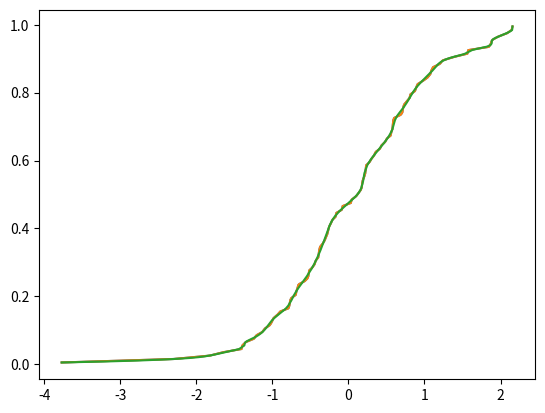

Write Python code to recreate this figure.
"""
from David Huard's scipy sandbox, also attached to a ticket and
in the matplotlib-user mailinglist  (links ???)


Notes
=====

out of bounds interpolation raises exception and would not be completely
defined ::

>>> scoreatpercentile(x, [0,25,50,100])
Traceback (most recent call last):
...
    raise ValueError("A value in x_new is below the interpolation "
ValueError: A value in x_new is below the interpolation range.
>>> percentileofscore(x, [-50, 50])
Traceback (most recent call last):
...
    raise ValueError("A value in x_new is below the interpolation "
ValueError: A value in x_new is below the interpolation range.


idea
====

histogram and empirical interpolated distribution
-------------------------------------------------

dual constructor
* empirical cdf : cdf on all observations through linear interpolation
* binned cdf : based on histogram
both should work essentially the same, although pdf of empirical has
many spikes, fluctuates a lot
- alternative: binning based on interpolated cdf : example in script
* ppf: quantileatscore based on interpolated cdf
* rvs : generic from ppf
* stats, expectation ? how does integration wrt cdf work - theory?

Problems
* limits, lower and upper bound of support
  does not work or is undefined with empirical cdf and interpolation
* extending bounds ?
  matlab has pareto tails for empirical distribution, breaks linearity

empirical distribution with higher order interpolation
------------------------------------------------------

* should work easily enough with interpolating splines
* not piecewise linear
* can use pareto (or other) tails
* ppf how do I get the inverse function of a higher order spline?
  Chuck: resample and fit spline to inverse function
  this will have an approximation error in the inverse function
* -> does not work: higher order spline does not preserve monotonicity
  see mailing list for response to my question
* pmf from derivative available in spline

-> forget this and use kernel density estimator instead


bootstrap/empirical distribution:
---------------------------------

discrete distribution on real line given observations
what's defined?
* cdf : step function
* pmf : points with equal weight 1/nobs
* rvs : resampling
* ppf : quantileatscore on sample?
* moments : from data ?
* expectation ? sum_{all observations x} [func(x) * pmf(x)]
* similar for discrete distribution on real line
* References : ?
* what's the point? most of it is trivial, just for the record ?


Created on Monday, May 03, 2010, 11:47:03 AM
Author: josef-pktd, parts based on David Huard
License: BSD

"""

import numpy as np
from scipy import interpolate


def scoreatpercentile(data, percentile):
    """Return the score at the given percentile of the data.

    Example:
        >>> data = randn(100)
            >>> scoreatpercentile(data, 50)

        will return the median of sample `data`.
    """
    per = np.array(percentile)
    cdf = empiricalcdf(data)
    interpolator = interpolate.interp1d(np.sort(cdf), np.sort(data))
    return interpolator(per / 100.0)


def percentileofscore(data, score):
    """Return the percentile-position of score relative to data.

    score: Array of scores at which the percentile is computed.

    Return percentiles (0-100).

    Examples
    --------
            r = randn(50)
        x = linspace(-2,2,100)
        percentileofscore(r,x)

    Raise an error if the score is outside the range of data.
    """
    cdf = empiricalcdf(data)
    interpolator = interpolate.interp1d(np.sort(data), np.sort(cdf))
    return interpolator(score) * 100.0


def empiricalcdf(data, method="Hazen"):
    """Return the empirical cdf.

    Methods available:
        Hazen:       (i-0.5)/N
            Weibull:     i/(N+1)
        Chegodayev:  (i-.3)/(N+.4)
        Cunnane:     (i-.4)/(N+.2)
        Gringorten:  (i-.44)/(N+.12)
        California:  (i-1)/N

    Where i goes from 1 to N.
    """

    i = np.argsort(np.argsort(data)) + 1.0
    N = len(data)
    method = method.lower()
    if method == "hazen":
        cdf = (i - 0.5) / N
    elif method == "weibull":
        cdf = i / (N + 1.0)
    elif method == "california":
        cdf = (i - 1.0) / N
    elif method == "chegodayev":
        cdf = (i - 0.3) / (N + 0.4)
    elif method == "cunnane":
        cdf = (i - 0.4) / (N + 0.2)
    elif method == "gringorten":
        cdf = (i - 0.44) / (N + 0.12)
    else:
        raise ValueError(
            "Unknown method. Choose among Weibull, Hazen,"
            "Chegodayev, Cunnane, Gringorten and California."
        )

    return cdf


class HistDist:
    """Distribution with piecewise linear cdf, pdf is step function

    can be created from empiricial distribution or from a histogram (not done yet)

    work in progress, not finished


    """

    def __init__(self, data):
        self.data = np.atleast_1d(data)
        self.binlimit = np.array([self.data.min(), self.data.max()])
        sortind = np.argsort(data)
        self._datasorted = data[sortind]
        self.ranking = np.argsort(sortind)

        cdf = self.empiricalcdf()
        self._empcdfsorted = np.sort(cdf)
        self.cdfintp = interpolate.interp1d(self._datasorted, self._empcdfsorted)
        self.ppfintp = interpolate.interp1d(self._empcdfsorted, self._datasorted)

    def empiricalcdf(self, data=None, method="Hazen"):
        """Return the empirical cdf.

        Methods available:
            Hazen:       (i-0.5)/N
                Weibull:     i/(N+1)
            Chegodayev:  (i-.3)/(N+.4)
            Cunnane:     (i-.4)/(N+.2)
            Gringorten:  (i-.44)/(N+.12)
            California:  (i-1)/N

        Where i goes from 1 to N.
        """

        if data is None:
            data = self.data
            i = self.ranking
        else:
            i = np.argsort(np.argsort(data)) + 1.0

        N = len(data)
        method = method.lower()
        if method == "hazen":
            cdf = (i - 0.5) / N
        elif method == "weibull":
            cdf = i / (N + 1.0)
        elif method == "california":
            cdf = (i - 1.0) / N
        elif method == "chegodayev":
            cdf = (i - 0.3) / (N + 0.4)
        elif method == "cunnane":
            cdf = (i - 0.4) / (N + 0.2)
        elif method == "gringorten":
            cdf = (i - 0.44) / (N + 0.12)
        else:
            raise ValueError(
                "Unknown method. Choose among Weibull, Hazen,"
                "Chegodayev, Cunnane, Gringorten and California."
            )

        return cdf

    def cdf_emp(self, score):
        """
        this is score in dh

        """
        return self.cdfintp(score)
        # return percentileofscore(self.data, score)

    def ppf_emp(self, quantile):
        """
        this is score in dh

        """
        return self.ppfintp(quantile)
        # return scoreatpercentile(self.data, quantile*100)

    def optimize_binning(self, method="Freedman"):
        """Find the optimal number of bins and update the bin countaccordingly.
        Available methods : Freedman
                            Scott
        """
        # from DHuard http://old.nabble.com/matplotlib-f2903.html

        nobs = len(self.data)
        if method == "Freedman":
            IQR = self.ppf_emp(0.75) - self.ppf_emp(
                0.25
            )  # Interquantile range(75% -25%)
            width = 2 * IQR * nobs ** (-1.0 / 3)

        elif method == "Scott":
            width = 3.49 * np.std(self.data) * nobs ** (-1.0 / 3)

        self.nbin = np.ptp(self.binlimit) / width
        return self.nbin


# changes: josef-pktd
if __name__ == "__main__":
    import matplotlib.pyplot as plt

    nobs = 100
    x = np.random.randn(nobs)

    examples = [2]
    if 1 in examples:
        empiricalcdf(x)
        print(percentileofscore(x, 0.5))
        print(scoreatpercentile(x, 50))
        xsupp = np.linspace(x.min(), x.max())
        pos = percentileofscore(x, xsupp)
        plt.plot(xsupp, pos)
        # perc = np.linspace(2.5, 97.5)
        # plt.plot(scoreatpercentile(x, perc), perc)
        plt.plot(scoreatpercentile(x, pos), pos + 1)

        # emp = interpolate.PiecewisePolynomial(np.sort(empiricalcdf(x)), np.sort(x))
        emp = interpolate.InterpolatedUnivariateSpline(
            np.sort(x), np.sort(empiricalcdf(x)), k=1
        )
        pdfemp = np.array([emp.derivatives(xi)[1] for xi in xsupp])
        plt.figure()
        plt.plot(xsupp, pdfemp)
        cdf_ongrid = emp(xsupp)
        plt.figure()
        plt.plot(xsupp, cdf_ongrid)

        # get pdf from interpolated cdf on a regular grid
        plt.figure()
        plt.step(xsupp[:-1], np.diff(cdf_ongrid) / np.diff(xsupp))

        # reduce number of bins/steps
        xsupp2 = np.linspace(x.min(), x.max(), 25)
        plt.figure()
        plt.step(xsupp2[:-1], np.diff(emp(xsupp2)) / np.diff(xsupp2))

        # pdf using 25 original observations, every (nobs/25)th
        xso = np.sort(x)
        xs = xso[:: nobs / 25]
        plt.figure()
        plt.step(xs[:-1], np.diff(emp(xs)) / np.diff(xs))
        # lower end looks strange

    histd = HistDist(x)
    print(histd.optimize_binning())
    print(histd.cdf_emp(histd.binlimit))
    print(histd.ppf_emp([0.25, 0.5, 0.75]))
    print(histd.cdf_emp([-0.5, -0.25, 0, 0.25, 0.5]))

    xsupp = np.linspace(x.min(), x.max(), 500)
    emp = interpolate.InterpolatedUnivariateSpline(
        np.sort(x), np.sort(empiricalcdf(x)), k=1
    )
    # pdfemp = np.array([emp.derivatives(xi)[1] for xi in xsupp])
    # plt.figure()
    # plt.plot(xsupp,pdfemp)
    cdf_ongrid = emp(xsupp)
    plt.figure()
    plt.plot(xsupp, cdf_ongrid)
    ppfintp = interpolate.InterpolatedUnivariateSpline(cdf_ongrid, xsupp, k=3)

    ppfs = ppfintp(cdf_ongrid)
    plt.plot(ppfs, cdf_ongrid)
    # ppfemp=interpolate.InterpolatedUnivariateSpline(np.sort(empiricalcdf(x)),np.sort(x),k=3)
    # Do not use interpolating splines for function approximation
    # with s=0.03 the spline is monotonic at the evaluated values
    ppfemp = interpolate.UnivariateSpline(
        np.sort(empiricalcdf(x)), np.sort(x), k=3, s=0.03
    )
    ppfe = ppfemp(cdf_ongrid)
    plt.plot(ppfe, cdf_ongrid)

    print("negative density")
    print("(np.diff(ppfs)).min()", (np.diff(ppfs)).min())
    print("(np.diff(cdf_ongrid)).min()", (np.diff(cdf_ongrid)).min())
    # plt.show()
